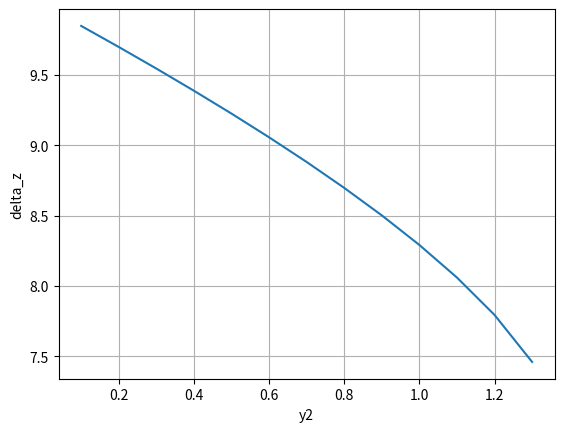

The script that saved this image:
import numpy as np
import matplotlib.pyplot as plt
z = []
moadelat = [[] for i in range(13)]
for i in range(len(moadelat)):
    delta_z = 0.1 + (0.1 * i)
    z.append(delta_z)
    moadelat[i] = [1, -(11.55 - delta_z), 0, 155.28]
javab = []
for coef in moadelat:    
    a = np.roots(coef)
    javab.append(a)
accepted = []
for each in javab:
    accepted.append(each[0])
plt.plot(z, accepted)
plt.ylabel("delta_z")
plt.xlabel("y2")
plt.grid()
plt.show()